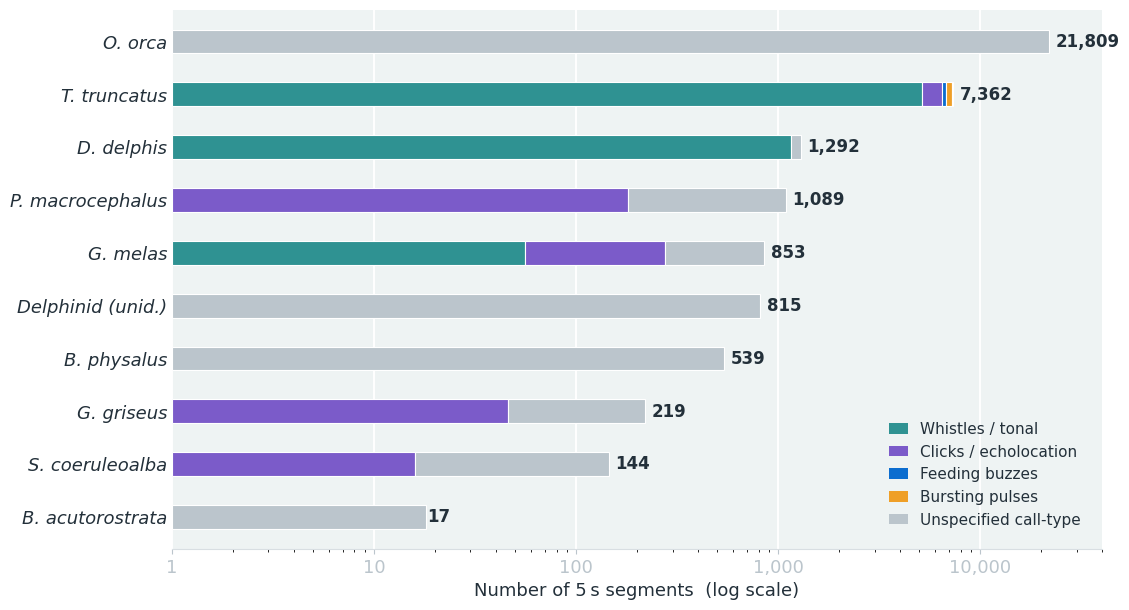

Generate this figure with matplotlib: (Note: this script raises an exception after producing the figure.)
"""
Cetacean corpus: per-species vocalisation-type split (log x-axis).
"""

import matplotlib.pyplot as plt
from matplotlib.ticker import LogLocator, FuncFormatter
from matplotlib.patches import Patch

# ---- palette --------------------------------------------------------------
TEAL     = "#2f9292"
VIOLET   = "#7b5bc9"
GREY     = "#5a6b73"
AMBER    = "#EF9F27"
DEEPBLUE = "#0c6dcf"
INK      = "#23303a"
MUTED    = "#bbc5cc"
PANEL    = "#eef3f3"
GRID     = "#d8dee2"

VOC_COL = {
    "whistles":    TEAL,
    "clicks":      VIOLET,
    "feeding":     DEEPBLUE,
    "bursting":    AMBER,
    "unspecified": MUTED,
}
VOC_LABEL = {
    "whistles":    "Whistles / tonal",
    "clicks":      "Clicks / echolocation",
    "feeding":     "Feeding buzzes",
    "bursting":    "Bursting pulses",
    "unspecified": "Unspecified call-type",
}
VOC_ORDER = ["whistles", "clicks", "feeding", "bursting", "unspecified"]

# ---- data -----------------------------------------------------------------
species = [
    ("Orcinus orca",               "O. orca",          21809, {}),
    ("Tursiops truncatus",         "T. truncatus",      7362,
        {"whistles": 5120, "clicks": 1367, "feeding": 285, "bursting": 492}),
    ("Delphinus delphis",          "D. delphis",        1292, {"whistles": 1150}),
    ("Physeter macrocephalus",     "P. macrocephalus",  1089, {"clicks": 179}),
    ("Globicephala melas",         "G. melas",           853, {"clicks": 218, "whistles": 55}),
    ("Delphinidae (indet.)",       "Delphinid (unid.)",  815, {}),
    ("Balaenoptera physalus",      "B. physalus",        539, {}),
    ("Grampus griseus",            "G. griseus",         219, {"clicks": 45}),
    ("Stenella coeruleoalba",      "S. coeruleoalba",    144, {"clicks": 15}),
    ("Balaenoptera acutorostrata", "B. acutorostrata",    17, {}),
]
species = sorted(species, key=lambda r: r[2], reverse=True)

def split_for(total, raw):
    """Always returns a list — species with no raw data get 100% unspecified."""
    d = {k: raw.get(k, 0) for k in VOC_ORDER}
    d["unspecified"] += max(total - sum(d.values()), 0)
    return [(k, d[k]) for k in VOC_ORDER if d[k] > 0]

# ---- style ----------------------------------------------------------------
plt.rcParams.update({
    "font.family": "DejaVu Sans", "font.size": 13,
    "axes.edgecolor": INK, "text.color": INK, "figure.dpi": 300,
})

fig, ax = plt.subplots(figsize=(12, 7))
fig.patch.set_facecolor("white")
ax.set_facecolor(PANEL)

# ---- bars -----------------------------------------------------------------
n = len(species)
ypos = list(range(n))[::-1]
BASE = 1.0

for yi, (latin, abbr, total, raw) in zip(ypos, species):
    segs = split_for(total, raw)
    left = BASE
    for k, c in segs:
        ax.barh(yi, c, height=0.45, left=left, color=VOC_COL[k],
                edgecolor="white", linewidth=0.8, zorder=3)
        left += c
    ax.text(total * 1.08, yi, f"{total:,}", va="center", ha="left",
            fontsize=12, fontweight="bold", color=INK, zorder=4)

# ---- axes -----------------------------------------------------------------
ax.set_yticks(ypos)
ax.set_yticklabels([r[1] for r in species], fontsize=13,
                   fontstyle="italic", color=INK)
ax.set_xscale("log")
ax.set_xlim(1, 40000)
ax.xaxis.set_major_locator(LogLocator(base=10, numticks=6))
ax.xaxis.set_major_formatter(FuncFormatter(lambda v, _: f"{int(v):,}" if v >= 1 else ""))
ax.set_xlabel("Number of 5\u2009s segments  (log scale)", fontsize=13, color=INK)
ax.set_ylim(-0.6, n - 0.4)
ax.grid(axis="x", which="major", color="white", linewidth=1.4, zorder=0)
ax.set_axisbelow(True)
for s in ["top", "right", "left"]:
    ax.spines[s].set_visible(False)
ax.spines["bottom"].set_color(GRID)
ax.tick_params(axis="y", length=0)
ax.tick_params(axis="x", colors=MUTED)

# ---- legend ---------------------------------------------------------------
legend_items = [Patch(facecolor=VOC_COL[k], label=VOC_LABEL[k]) for k in VOC_ORDER]
ax.legend(handles=legend_items, loc="lower right", frameon=False,
          fontsize=11, handlelength=1.2, labelspacing=0.5, borderaxespad=1.0)

fig.savefig("/data2/mromaniuc/cet-det/get_figures/imgs/fig_species_voctype.png", dpi=300,
            bbox_inches="tight", facecolor="white")
print("saved")
